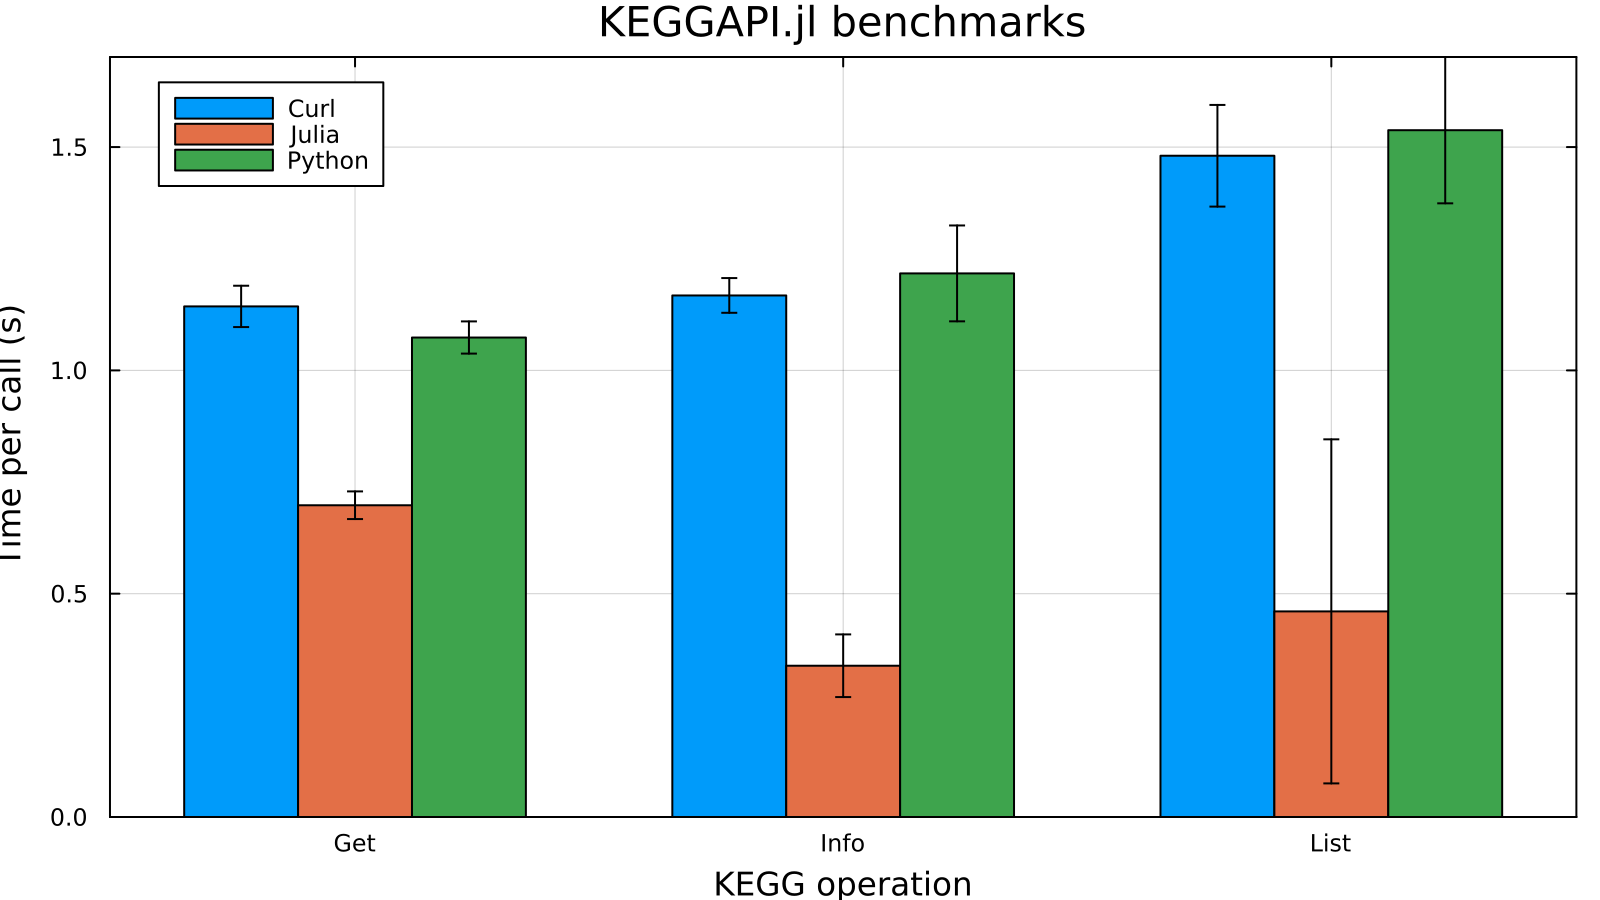

The table this chart was drawn from, first rows:
Function, Language, Mean, SD
Get, Curl, 1.143, 0.04624
Get, Julia, 0.6981, 0.03097
Get, Python, 1.074, 0.03607
Info, Curl, 1.168, 0.03889
Info, Julia, 0.3387, 0.07014
Info, Python, 1.217, 0.1074
List, Curl, 1.481, 0.1138
List, Julia, 0.4604, 0.3852
List, Python, 1.538, 0.1638
